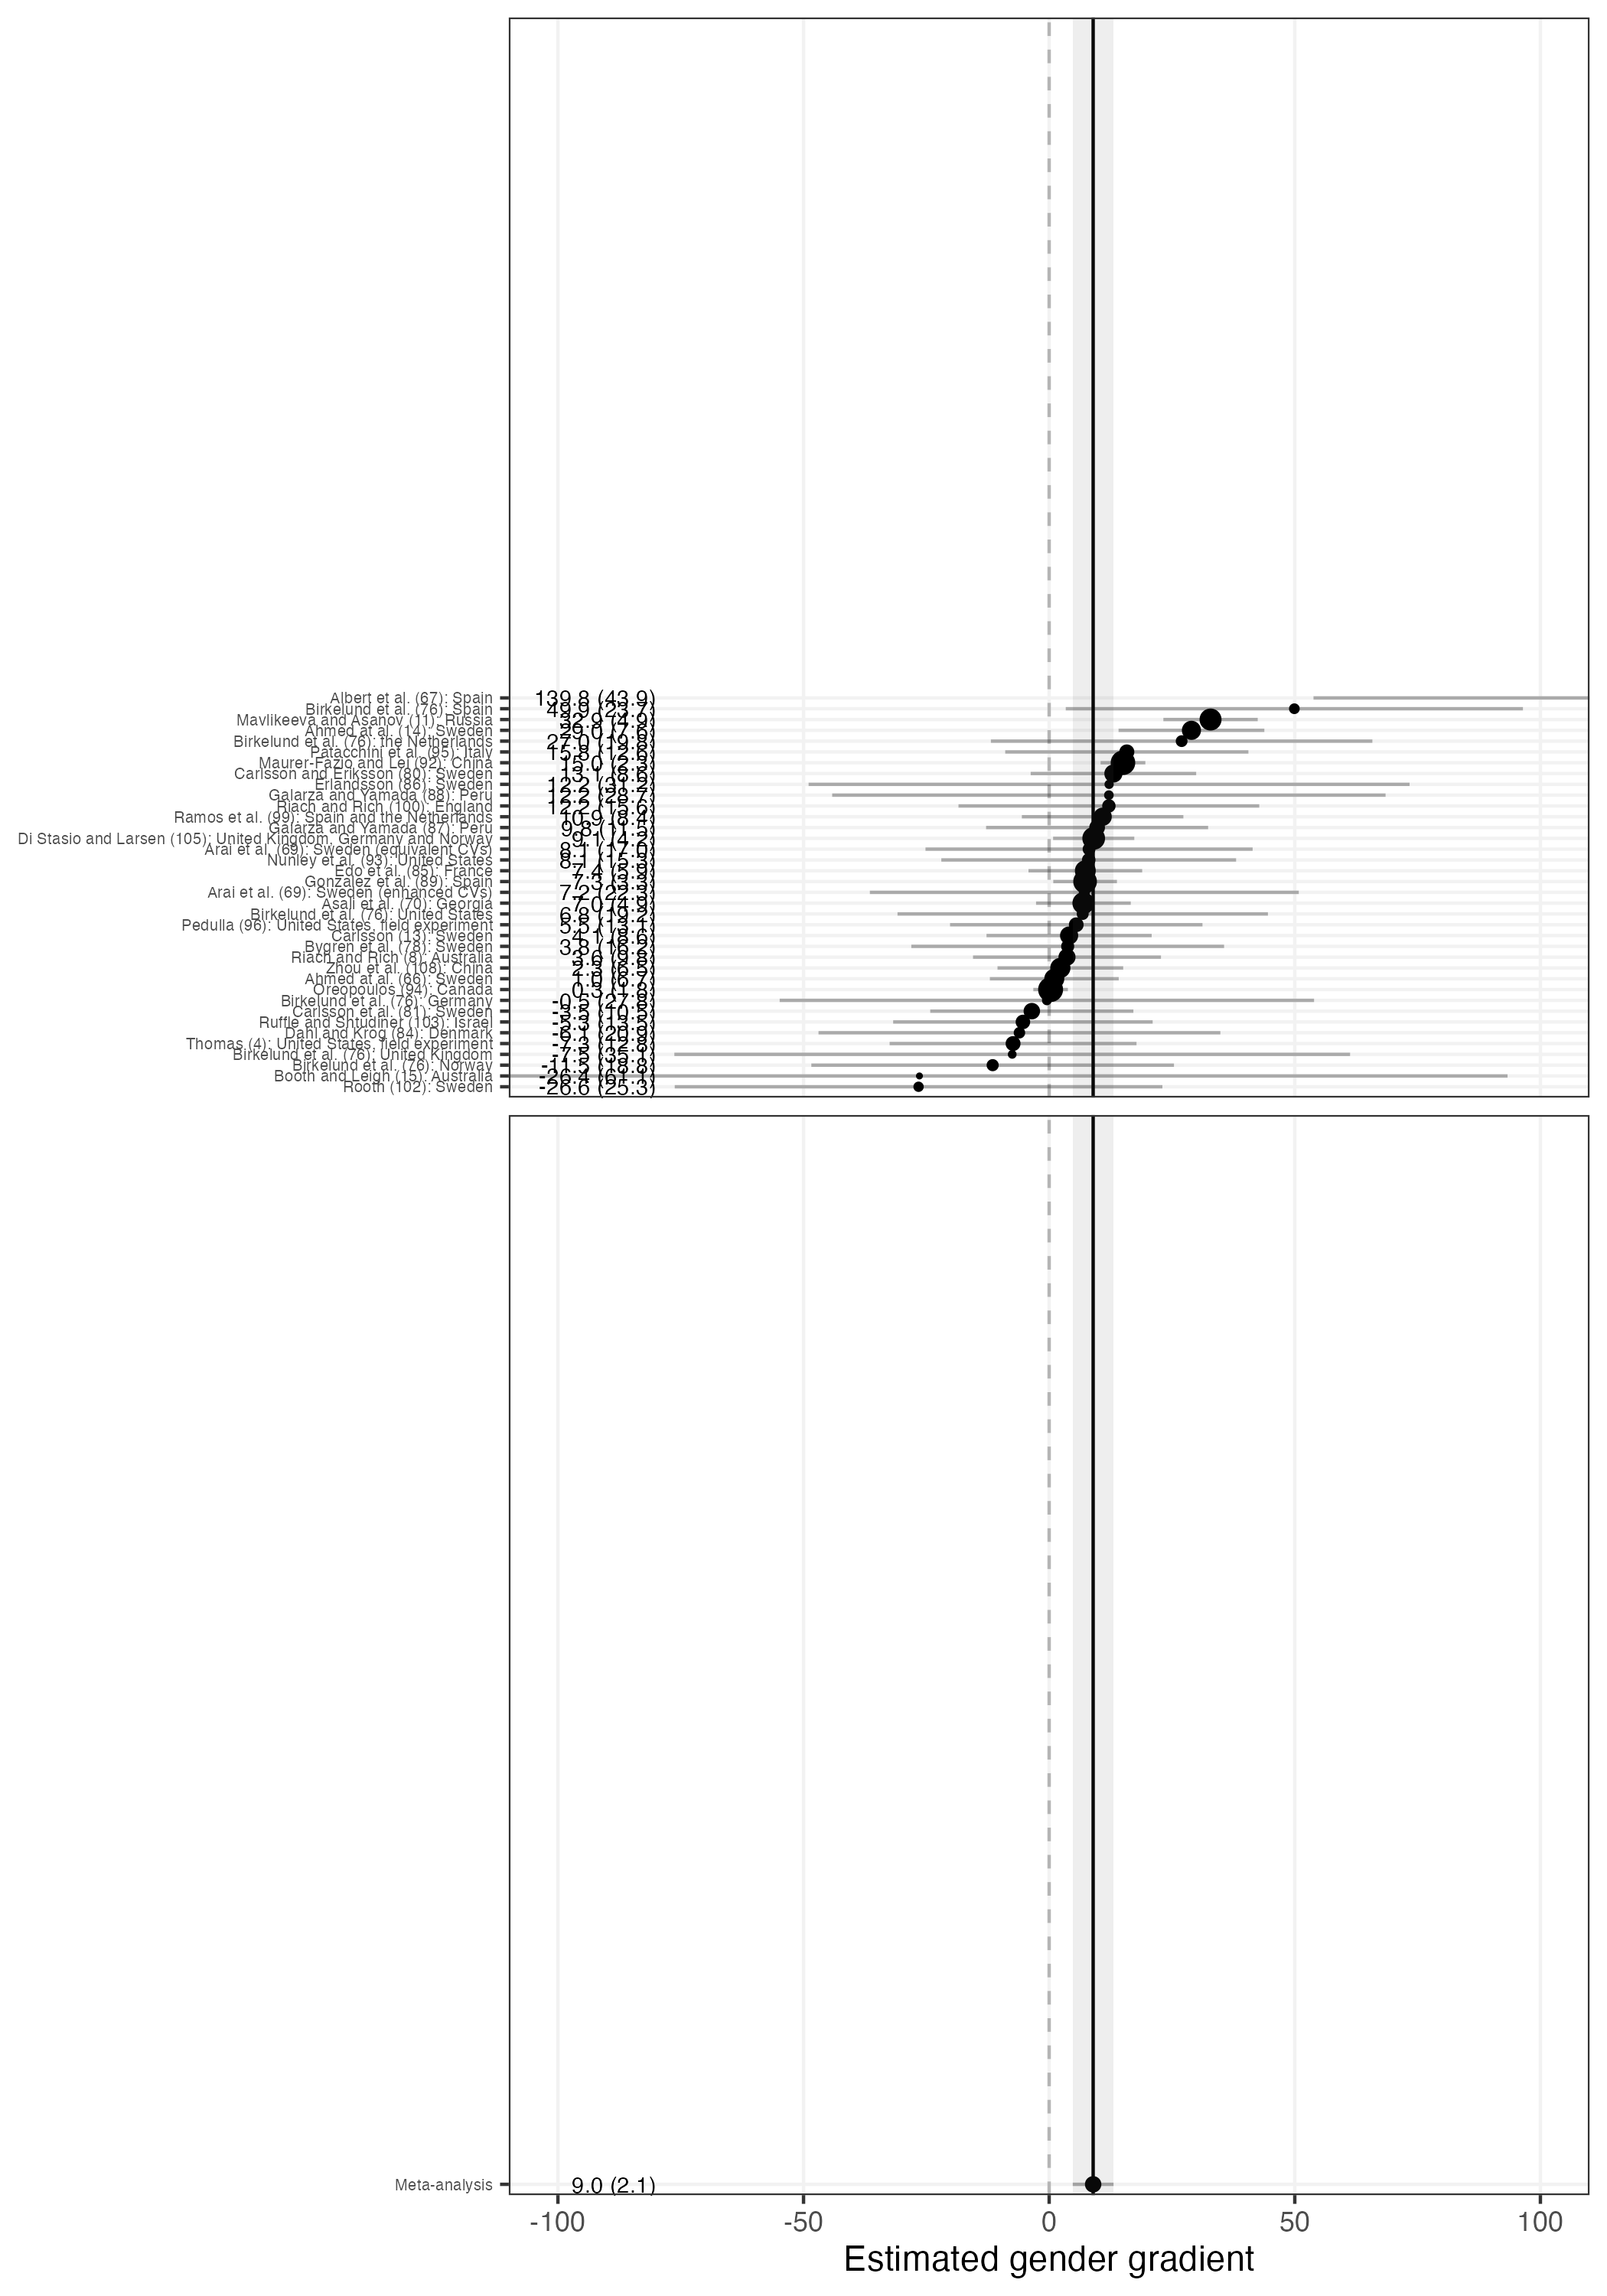

Values plotted in this chart, from the file beside it:
facet, study_id, study_name_citation, estimate, std.error, conf.low, conf.high, weight
Study gender gradient estimates, albert_1, Albert et al. (67): Spain, 139.8, 43.88, 53.81, 225.8, 0.2269
Study gender gradient estimates, birkelund_4, Birkelund et al. (76): Spain, 49.91, 23.74, 3.38, 96.45, 0.7276
Study gender gradient estimates, asanov_1, Mavlikeeva and Asanov (11): Russia, 32.85, 4.899, 23.25, 42.46, 5.799
Study gender gradient estimates, ahmed_1, Ahmed at al. (14): Sweden, 28.96, 7.572, 14.12, 43.8, 4.054
Study gender gradient estimates, birkelund_2, Birkelund et al. (76): the Netherlands, 26.97, 19.81, -11.86, 65.8, 1.007
Study gender gradient estimates, patacchini_1, Patacchini et al. (95): Italy, 15.81, 12.63, -8.943, 40.56, 2.109
Study gender gradient estimates, maurer_1, Maurer-Fazio and Lei (92): China, 15.02, 2.325, 10.47, 19.58, 7.633
Study gender gradient estimates, carlsson_2, Carlsson and Eriksson (80): Sweden, 13.08, 8.594, -3.765, 29.92, 3.527
Study gender gradient estimates, erlandsson_1, Erlandsson (86): Sweden, 12.2, 31.21, -48.97, 73.37, 0.437
Study gender gradient estimates, galarza_2, Galarza and Yamada (88): Peru, 12.16, 28.74, -44.17, 68.48, 0.5107
Study gender gradient estimates, riach_2, Riach and Rich (100): England, 12.15, 15.62, -18.46, 42.77, 1.51
Study gender gradient estimates, ramos_1, Ramos et al. (99): Spain and the Netherl…, 10.88, 8.387, -5.556, 27.32, 3.628
Study gender gradient estimates, galarza_1, Galarza and Yamada (87): Peru, 9.761, 11.53, -12.84, 32.36, 2.409
Study gender gradient estimates, stasio_1, Di Stasio and Larsen (105): United Kingd…, 9.066, 4.216, 0.8017, 17.33, 6.306
Study gender gradient estimates, arai_1, Arai et al. (69): Sweden (equivalent CVs…, 8.121, 16.99, -25.17, 41.42, 1.313
Study gender gradient estimates, nunley_1, Nunley et al. (93): United States, 8.051, 15.31, -21.95, 38.05, 1.56
Study gender gradient estimates, edo_1, Edo et al. (85): France, 7.363, 5.904, -4.21, 18.94, 5.086
Study gender gradient estimates, gonzalez_1, Gonzalez et al. (89): Spain, 7.315, 3.305, 0.8366, 13.79, 6.978
Study gender gradient estimates, arai_2, Arai et al. (69): Sweden (enhanced CVs), 7.16, 22.27, -36.5, 50.82, 0.817
Study gender gradient estimates, asali_1, Asali et al. (70): Georgia, 6.971, 4.917, -2.666, 16.61, 5.786
Study gender gradient estimates, birkelund_6, Birkelund et al. (76): United States, 6.83, 19.24, -30.87, 44.53, 1.06
Study gender gradient estimates, pedulla_2, Pedulla (96): United States, field exper…, 5.514, 13.11, -20.18, 31.21, 1.993
Study gender gradient estimates, carlsson_1, Carlsson (13): Sweden, 4.061, 8.578, -12.75, 20.87, 3.535
Study gender gradient estimates, bygren_1, Bygren et al. (78): Sweden, 3.773, 16.24, -28.06, 35.61, 1.415
Study gender gradient estimates, riach_1, Riach and Rich (8): Australia, 3.631, 9.76, -15.5, 22.76, 3.02
Study gender gradient estimates, zhou_1, Zhou et al. (108): China, 2.278, 6.527, -10.51, 15.07, 4.676
Study gender gradient estimates, ahmed_2, Ahmed at al. (66): Sweden, 1.046, 6.691, -12.07, 14.16, 4.573
Study gender gradient estimates, oreopolus_1, Oreopoulos (94): Canada, 0.2919, 1.795, -3.226, 3.81, 7.927
Study gender gradient estimates, birkelund_1, Birkelund et al. (76): Germany, -0.4677, 27.75, -54.86, 53.93, 0.5452
Study gender gradient estimates, carlssonr_1, Carlsson et al. (81): Sweden, -3.53, 10.55, -24.21, 17.15, 2.726
Study gender gradient estimates, ruffle_1, Ruffle and Shtudiner (103): Israel, -5.345, 13.48, -31.76, 21.07, 1.911
Study gender gradient estimates, dahl_1, Dahl and Krog (84): Denmark, -6.05, 20.87, -46.95, 34.85, 0.9185
Study gender gradient estimates, thomas_1, Thomas (4): United States, field experim…, -7.346, 12.82, -32.48, 17.78, 2.061
Study gender gradient estimates, birkelund_5, Birkelund et al. (76): United Kingdom, -7.521, 35.09, -76.3, 61.26, 0.3495
Study gender gradient estimates, birkelund_3, Birkelund et al. (76): Norway, -11.5, 18.83, -48.41, 25.41, 1.1
Study gender gradient estimates, booth_1, Booth and Leigh (15): Australia, -26.41, 61.08, -146.1, 93.31, 0.1186
Study gender gradient estimates, rooth_1, Rooth (102): Sweden, -26.59, 25.32, -76.22, 23.05, 0.6463
Meta, Meta-analysis, Meta-analysis, 8.955, 2.119, 4.802, 13.11, 2.703
